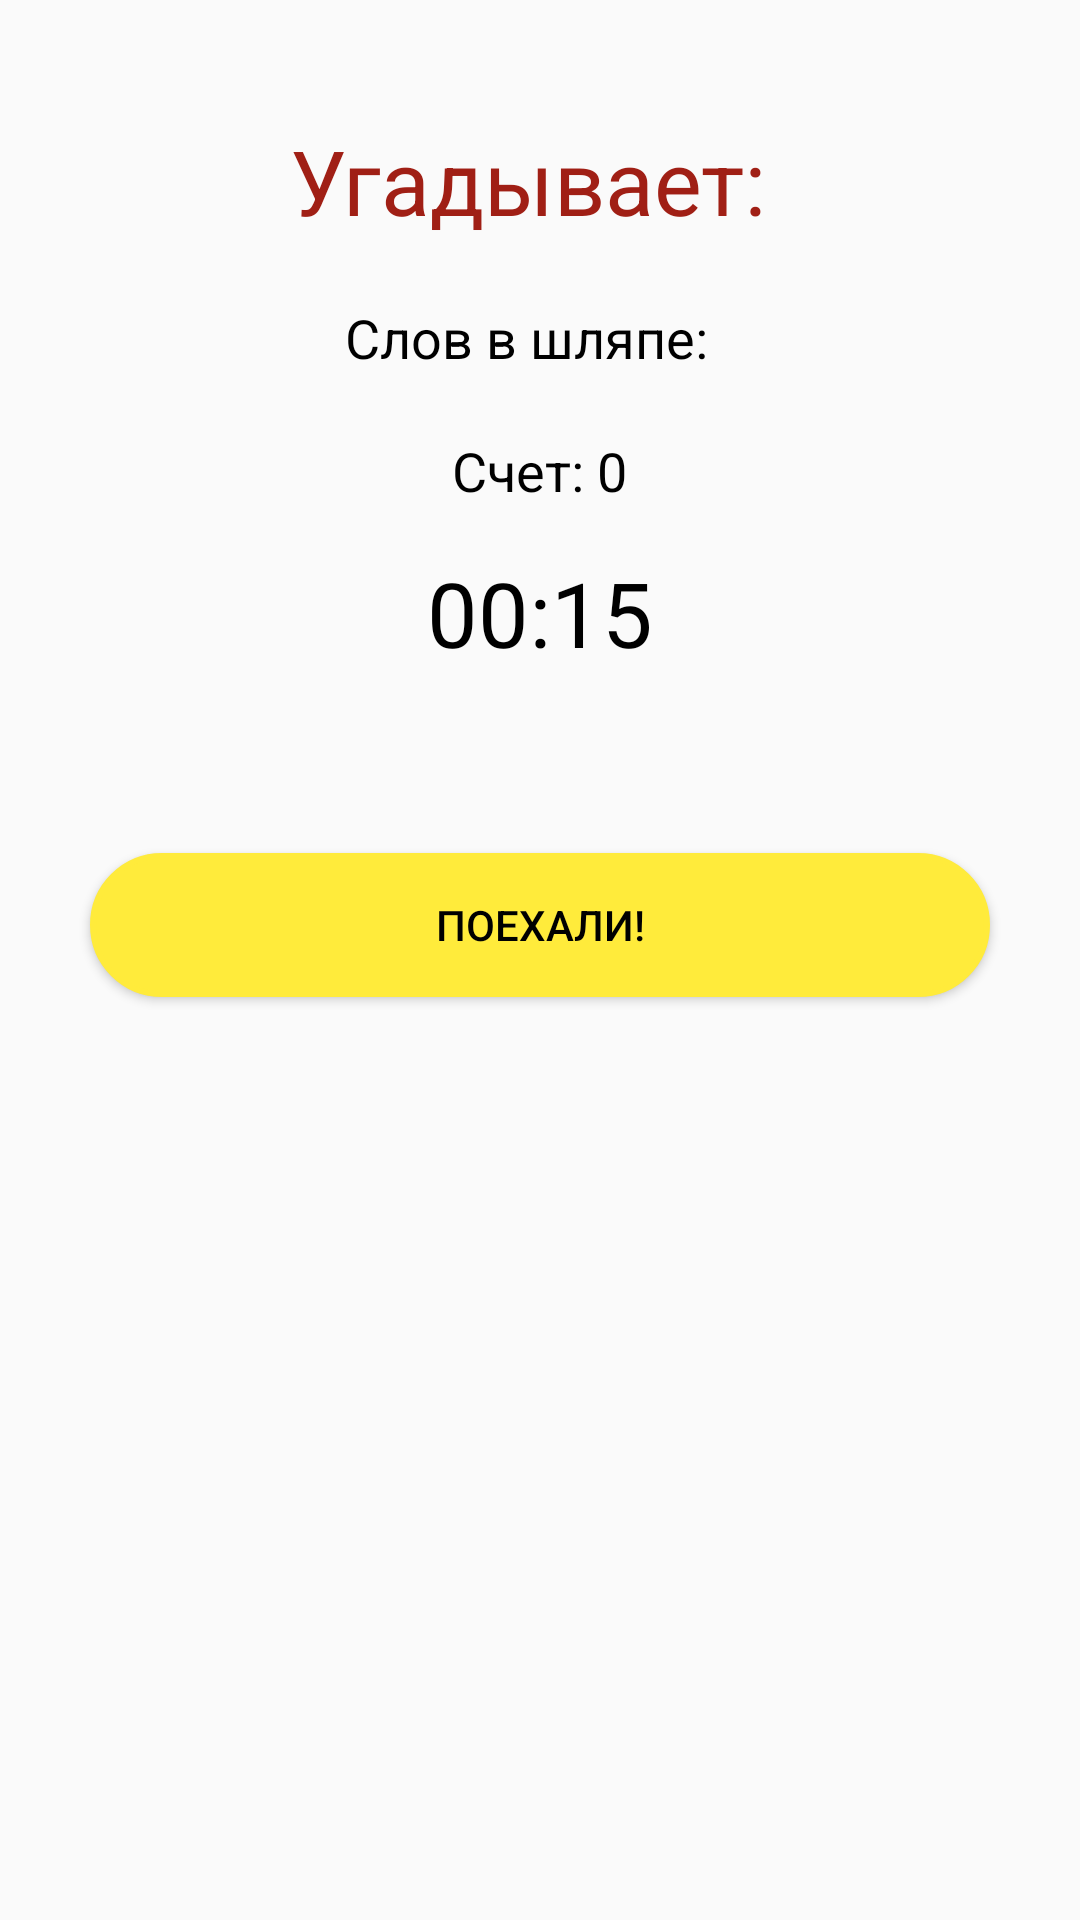

Reconstruct the res/layout file that produces this screen, plus the resources it refers to.
<!-- AndroidManifest.xml: application theme AppTheme -->
<!-- res/layout/activity_start.xml -->
<?xml version="1.0" encoding="utf-8"?>
<android.support.constraint.ConstraintLayout xmlns:android="http://schemas.android.com/apk/res/android"
    xmlns:app="http://schemas.android.com/apk/res-auto"
    xmlns:tools="http://schemas.android.com/tools"
    android:layout_width="match_parent"
    android:layout_height="match_parent"
    tools:context=".StartActivity">

    <LinearLayout
        android:layout_width="match_parent"
        android:layout_height="match_parent"
        android:orientation="vertical">

        <LinearLayout
            android:layout_width="wrap_content"
            android:layout_height="wrap_content"
            android:layout_gravity="center"
            android:layout_marginTop="40sp"
            android:orientation="horizontal">

            <TextView
                android:id="@+id/textViewComand"
                android:layout_width="wrap_content"
                android:layout_height="wrap_content"
                android:text="Угадывает: "
                android:textColor="@color/colorRed"
                android:textSize="30sp" />

            <TextView
                android:id="@+id/textViewComName"
                android:layout_width="wrap_content"
                android:layout_height="wrap_content"
                android:textColor="@color/colorRed"
                android:textSize="30sp" />

        </LinearLayout>

        <LinearLayout
            android:layout_width="match_parent"
            android:layout_height="wrap_content"
            android:layout_marginTop="20sp"
            android:orientation="vertical">

            <LinearLayout
                android:layout_width="wrap_content"
                android:layout_height="wrap_content"
                android:layout_gravity="center"
                android:orientation="horizontal">

                <TextView
                    android:id="@+id/textViewNum"
                    android:layout_width="wrap_content"
                    android:layout_height="wrap_content"
                    android:text="Слов в шляпе:  "
                    android:textColor="@color/colorBlack"
                    android:textSize="18sp" />

                <TextView
                    android:id="@+id/textViewNumWords"
                    android:layout_width="wrap_content"
                    android:layout_height="wrap_content"
                    android:textColor="@color/colorBlack"
                    android:textSize="18sp" />

            </LinearLayout>

            <LinearLayout
                android:layout_width="wrap_content"
                android:layout_height="wrap_content"
                android:layout_gravity="center"
                android:layout_marginTop="20sp"
                android:orientation="horizontal">

                <TextView
                    android:id="@+id/textViewNameScore"
                    android:layout_width="wrap_content"
                    android:layout_height="wrap_content"
                    android:layout_gravity="right"
                    android:text="Счет: "
                    android:textColor="@color/colorBlack"
                    android:textSize="18sp" />

                <TextView
                    android:id="@+id/textViewScore"
                    android:layout_width="wrap_content"
                    android:layout_height="wrap_content"
                    android:layout_weight="1"
                    android:text="0"
                    android:textColor="@color/colorBlack"
                    android:textSize="18sp" />
            </LinearLayout>


        </LinearLayout>

        <LinearLayout
            android:layout_width="wrap_content"
            android:layout_height="wrap_content"
            android:layout_gravity="center"
            android:layout_marginTop="15sp"
            android:orientation="horizontal">

            <TextView
                android:id="@+id/textViewNameTime"
                android:layout_width="wrap_content"
                android:layout_height="wrap_content"
                android:layout_gravity="right"
                android:text="00:"
                android:textColor="@color/colorBlack"
                android:textSize="30sp" />

            <TextView
                android:id="@+id/textViewTime"
                android:layout_width="wrap_content"
                android:layout_height="wrap_content"
                android:layout_weight="1"
                android:text="15"
                android:textColor="@color/colorBlack"
                android:textSize="30sp" />
        </LinearLayout>

        <Button
            android:id="@+id/button_to_start"
            android:layout_width="300sp"
            android:layout_height="wrap_content"
            android:layout_gravity="center"
            android:layout_marginTop="60sp"
            android:background="@drawable/button_states"
            android:text="Поехали!"
            android:textColor="@color/colorBlack"
            tools:ignore="OnClick" />

        <TextView
            android:id="@+id/textViewWord"
            android:layout_width="wrap_content"
            android:layout_height="wrap_content"
            android:layout_gravity="center"
            android:layout_marginTop="40sp"
            android:text="Слово"
            android:textColor="@color/colorRed"
            android:textSize="45sp"
            android:textStyle="bold"
            android:visibility="gone" />


        <LinearLayout
            android:layout_width="match_parent"
            android:layout_height="match_parent"
            android:layout_marginTop="70sp"
            android:orientation="horizontal">

            <Button
                android:id="@+id/button_guessed"
                android:layout_width="wrap_content"
                android:layout_height="wrap_content"
                android:layout_marginRight="10sp"
                android:layout_marginLeft="30sp"
                android:layout_weight="1"
                android:background="@drawable/button_start_activity"
                android:text="Угадано"
                android:textColor="@color/colorRed"
                android:visibility="gone" />

            <Button
                android:id="@+id/button_pas"
                android:layout_width="wrap_content"
                android:layout_height="wrap_content"
                android:layout_marginLeft="10sp"
                android:layout_marginRight="30sp"
                android:layout_weight="1"
                android:background="@drawable/button_pass"
                android:textColor="@color/colorYellow"
                android:text="Пас"
                android:visibility="gone" />
        </LinearLayout>


    </LinearLayout>

</android.support.constraint.ConstraintLayout>
<!-- resources referenced by this layout -->
<resources>
  <color name="colorBlack">#000000</color>
  <color name="colorRed">#A01F15</color>
  <color name="colorYellow">#FFEB3B</color>
  <!-- drawable button_pass (drawable) -->
  <?xml version="1.0" encoding="utf-8"?>
  <selector xmlns:android="http://schemas.android.com/apk/res/android">
      <item android:state_pressed="false">
          <shape android:shape="rectangle">
              <corners android:radius="60dp" />
              <solid android:color="#A01F15" />
              <stroke
                  android:width="2dip"
                  android:color="#A01F15" />
              <padding
                  android:bottom="4dp"
                  android:left="4dp"
                  android:right="4dp"
                  android:top="4dp" />
          </shape>
      </item>
      <item android:state_pressed="true">
          <shape android:shape="rectangle">
              <corners android:radius="60dp" />
              <solid android:color="#FFEB3B" />
              <stroke
                  android:width="2dip"
                  android:color="#A01F15" />
              <padding
                  android:bottom="4dp"
                  android:left="4dp"
                  android:right="4dp"
                  android:top="4dp" />
          </shape>
      </item>
  </selector>
  <!-- drawable button_states (drawable) -->
  <?xml version="1.0" encoding="utf-8"?>
  <selector xmlns:android="http://schemas.android.com/apk/res/android">
      <item android:state_pressed="false">
          <shape android:shape="rectangle">
              <corners android:radius="60dp" />
              <solid android:color="#FFEB3B" />
              <stroke
                  android:width="2dip"
                  android:color="#FFEB3B" />
              <padding
                  android:bottom="4dp"
                  android:left="4dp"
                  android:right="4dp"
                  android:top="4dp" />
          </shape>
      </item>
      <item android:state_pressed="true">
          <shape android:shape="rectangle">
              <corners android:radius="60dp" />
              <solid android:color="#A01F15" />
              <stroke
                  android:width="2dip"
                  android:color="#A01F15" />
              <padding
                  android:bottom="4dp"
                  android:left="4dp"
                  android:right="4dp"
                  android:top="4dp" />
          </shape>
      </item>
  </selector>
  <style name="AppTheme" parent="Theme.AppCompat.Light.DarkActionBar">
          
          <item name="colorPrimary">@color/colorPrimary</item>
          <item name="colorPrimaryDark">@color/colorPrimaryDark</item>
          <item name="colorAccent">@color/colorAccent</item>
      </style>
  <color name="colorPrimary">#FCBE41</color>
  <color name="colorPrimaryDark">#FDB017</color>
  <color name="colorAccent">#D81B60</color>
</resources>
